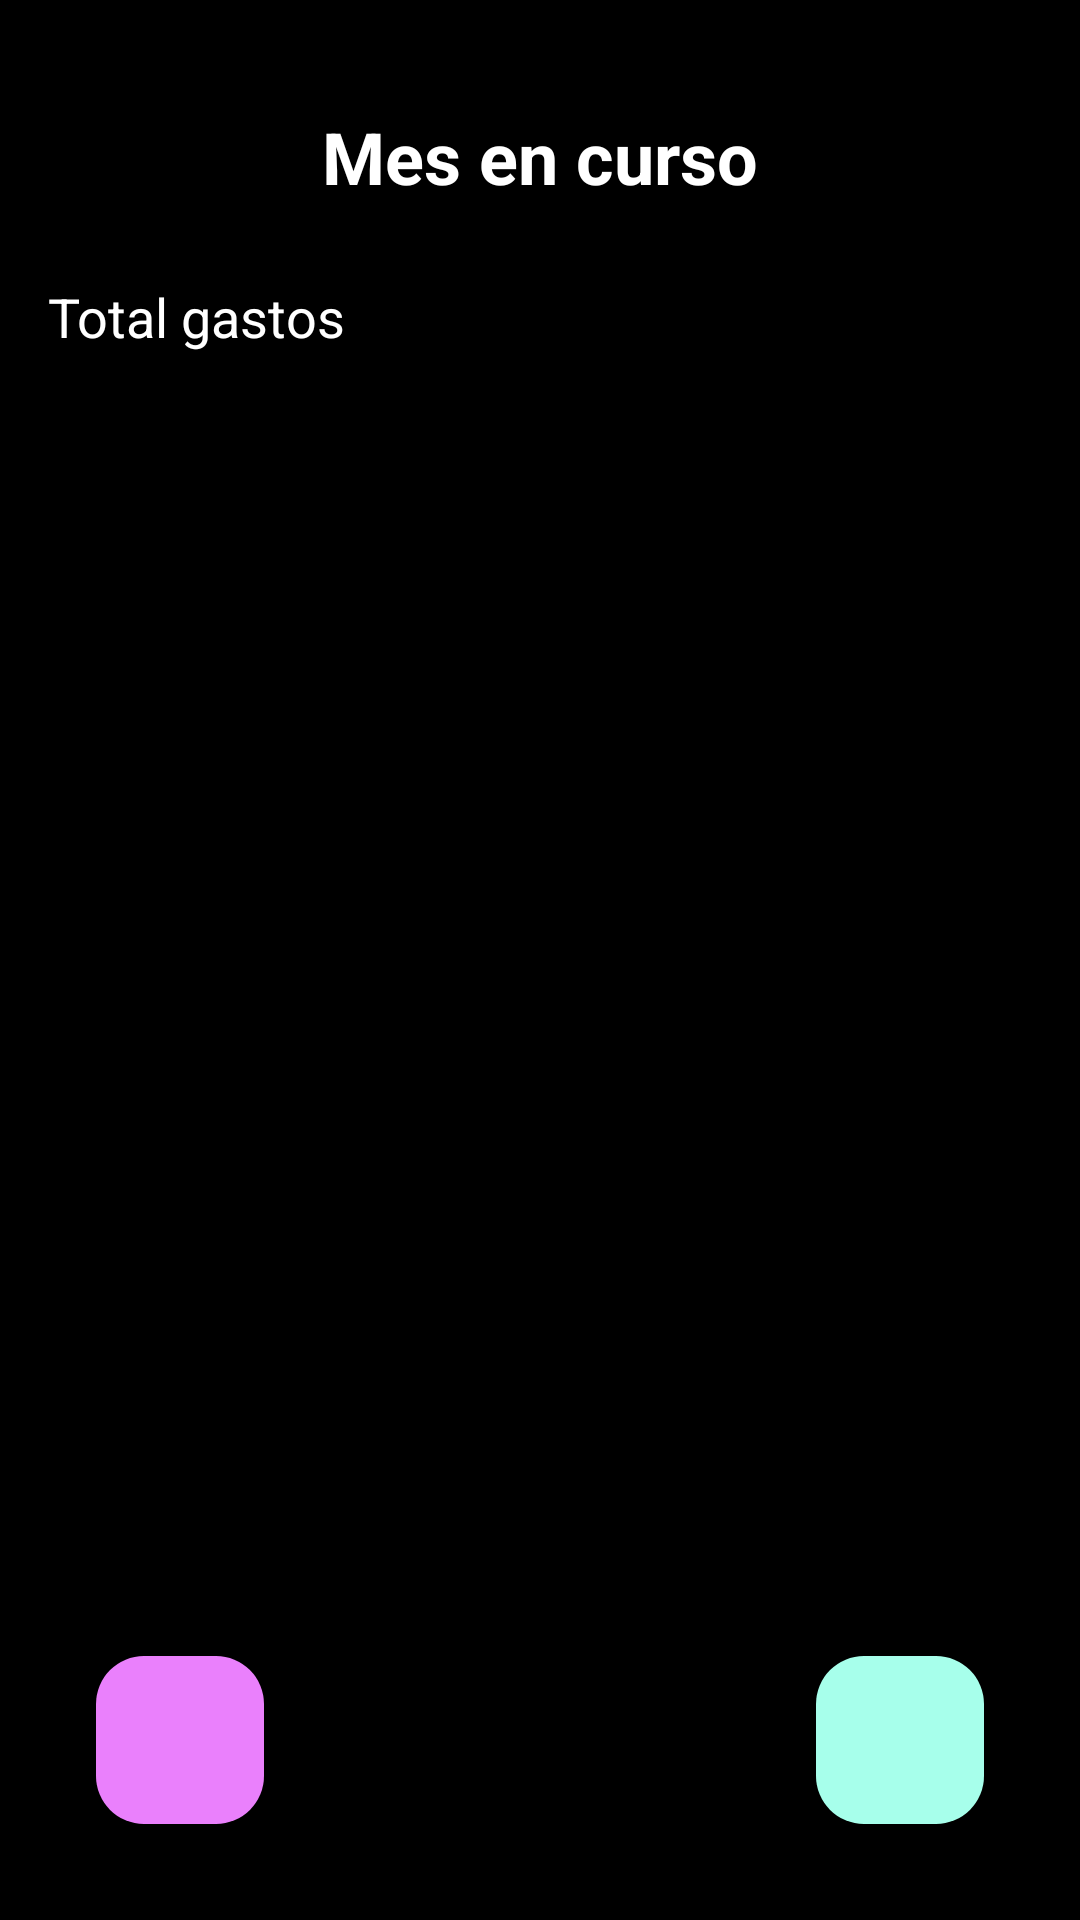

Layout XML and referenced resources for this Android screen:
<!-- AndroidManifest.xml: application theme Theme.GastosApp -->
<!-- res/layout/activity_mescurso.xml -->
<?xml version="1.0" encoding="utf-8"?>
<RelativeLayout xmlns:android="http://schemas.android.com/apk/res/android"
    xmlns:tools="http://schemas.android.com/tools"
    android:layout_width="match_parent"
    android:layout_height="match_parent"
    android:background="@color/black"
    android:padding="16dp">

    
    <TextView
        android:id="@+id/tvMesEnCurso"
        android:layout_width="match_parent"
        android:layout_height="wrap_content"
        android:text="@string/Mese_en_curso"
        android:textSize="24sp"
        android:textColor="@color/white"
        android:gravity="center"
        android:textStyle="bold"
        android:layout_marginTop="20dp"/>

    
    <TextView
        android:id="@+id/tvGasto"
        android:layout_width="wrap_content"
        android:layout_height="wrap_content"
        android:layout_below="@id/tvMesEnCurso"
        android:text="@string/total_gastos"
        android:textSize="18sp"
        android:textColor="@color/white"
        android:layout_marginTop="25dp"/>
    <TextView
        android:id="@+id/txtGasto"
        android:layout_width="wrap_content"
        android:layout_height="wrap_content"
        android:layout_below="@id/tvMesEnCurso"
        android:text=""
        android:textSize="22sp"
        android:layout_alignParentEnd="true"
        android:layout_marginRight="15dp"
        android:textColor="@color/white"
        android:layout_marginTop="25dp"/>

    
    <ListView
        android:id="@+id/lvGastos"
        android:layout_width="match_parent"
        android:layout_height="0dp"
        android:layout_below="@id/tvGasto"
        android:layout_above="@id/fabAgregar"
        android:layout_marginTop="50dp"
        android:layout_marginBottom="30dp"/>

    
    <com.google.android.material.floatingactionbutton.FloatingActionButton
        android:id="@+id/fabAgregar"
        android:layout_width="wrap_content"
        android:layout_height="wrap_content"
        android:src="@drawable/baseline_add_24"
        android:backgroundTint="#A7FFEB"
        android:layout_alignParentEnd="true"
        android:layout_alignParentBottom="true"
        android:layout_marginEnd="16dp"
        android:layout_marginBottom="16dp"
         />
    <com.google.android.material.floatingactionbutton.FloatingActionButton
        android:id="@+id/fabFinalizar"
        android:layout_width="wrap_content"
        android:layout_height="wrap_content"
        android:src="@drawable/baseline_done_24"
        android:backgroundTint="#EA80FC"
        android:layout_alignParentStart="true"
        android:layout_alignParentBottom="true"
        android:layout_marginStart="16dp"
        android:layout_marginBottom="16dp"
        />
</RelativeLayout>
<!-- resources referenced by this layout -->
<resources>
  <color name="black">#FF000000</color>
  <color name="white">#FFFFFFFF</color>
  <string name="Mese_en_curso">Mes en curso</string>
  <string name="total_gastos">Total gastos</string>
  <style name="Theme.GastosApp" parent="Base.Theme.GastosApp" />
  <style name="Base.Theme.GastosApp" parent="Theme.Material3.DayNight.NoActionBar">
          
          
      </style>
</resources>
